Run: headless pygame with SDL's dummy video driver; simulated clock (each Clock.tick advances the game by its frame time, no real sleeping); random seed 0; keys injected as events and as key.get_pressed() state; mouse plan: one left click at the window centre at the start of phase 2, then a move to the lower-right quarter at the start of phase 3.
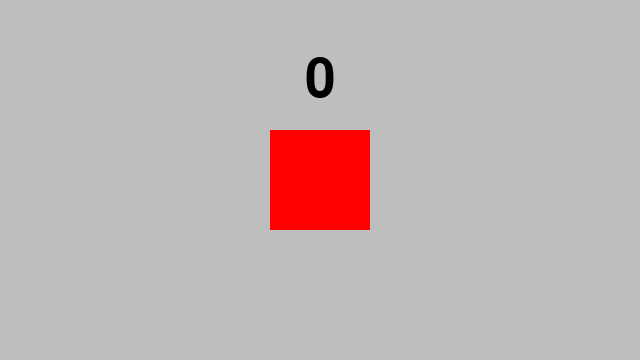
Frame 1 of 4 · flips 1–60 · no input
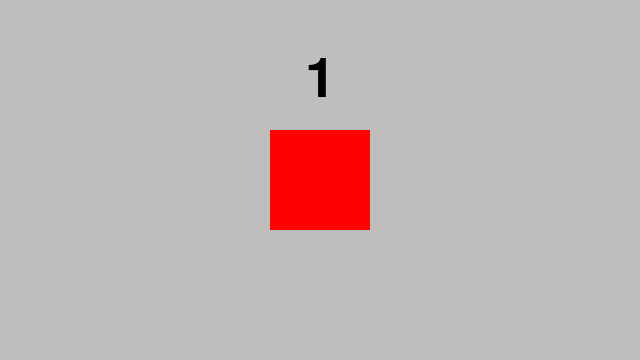
Frame 2 of 4 · flips 61–180 · clicked the window centre · tapped SPACE, RETURN · held RIGHT (→), D
Frame 3 of 4 · flips 181–300 · moved the mouse to the lower-right quarter · held DOWN (↓), S · screen unchanged from frame 2, image omitted
Frame 4 of 4 · flips 301–420 · held LEFT (←), A, UP (↑), W · screen unchanged from frame 3, image omitted

The pygame program that drew these frames:

import math

import pygame

def main():
    # Démmarre le module
    pygame.init()
    # définit l'écran et sa taille, retourne la surface pour le dessin
    screen = pygame.display.set_mode((640, 360))
    # Pour savoir quand la boucle du jeu se termine
    running = True

    font = pygame.font.SysFont(None, 80)
    nb_click = 0

    # Boucle de l'animation
    while running:
        # Couleur de fond
        screen.fill("gray")

        # Texte
        text = font.render(f"{nb_click}", True, (0, 0, 0))
        text_rect = text.get_rect()
        text_rect.center = ((int)(screen.get_width() / 2), (int)(screen.get_height() / 2 - 100))
        screen.blit(text, text_rect)

        # Bouton
        button_rect = pygame.Rect(screen.get_width() / 2 - 50, screen.get_height() / 2 - 50, 100, 100)
        pygame.draw.rect(screen, "red", button_rect)
        pygame.display.flip()

        for event in pygame.event.get():
            if event.type == pygame.QUIT:
                pygame.quit()
                quit()
            elif event.type == pygame.MOUSEBUTTONDOWN and pygame.mouse.get_pressed()[0]:
                # Incrémente lors d'un clic sur le bouton
                if (button_rect.left < pygame.mouse.get_pos()[0] < button_rect.right
                        and button_rect.top < pygame.mouse.get_pos()[1] < button_rect.bottom):
                    nb_click += 1

        # Quitter le jeu
        keys = pygame.key.get_pressed()
        if keys[pygame.K_ESCAPE]:
            running = False

        # Mise à jour de l'affichage
        pygame.display.update()

if __name__ == '__main__':
    main()
